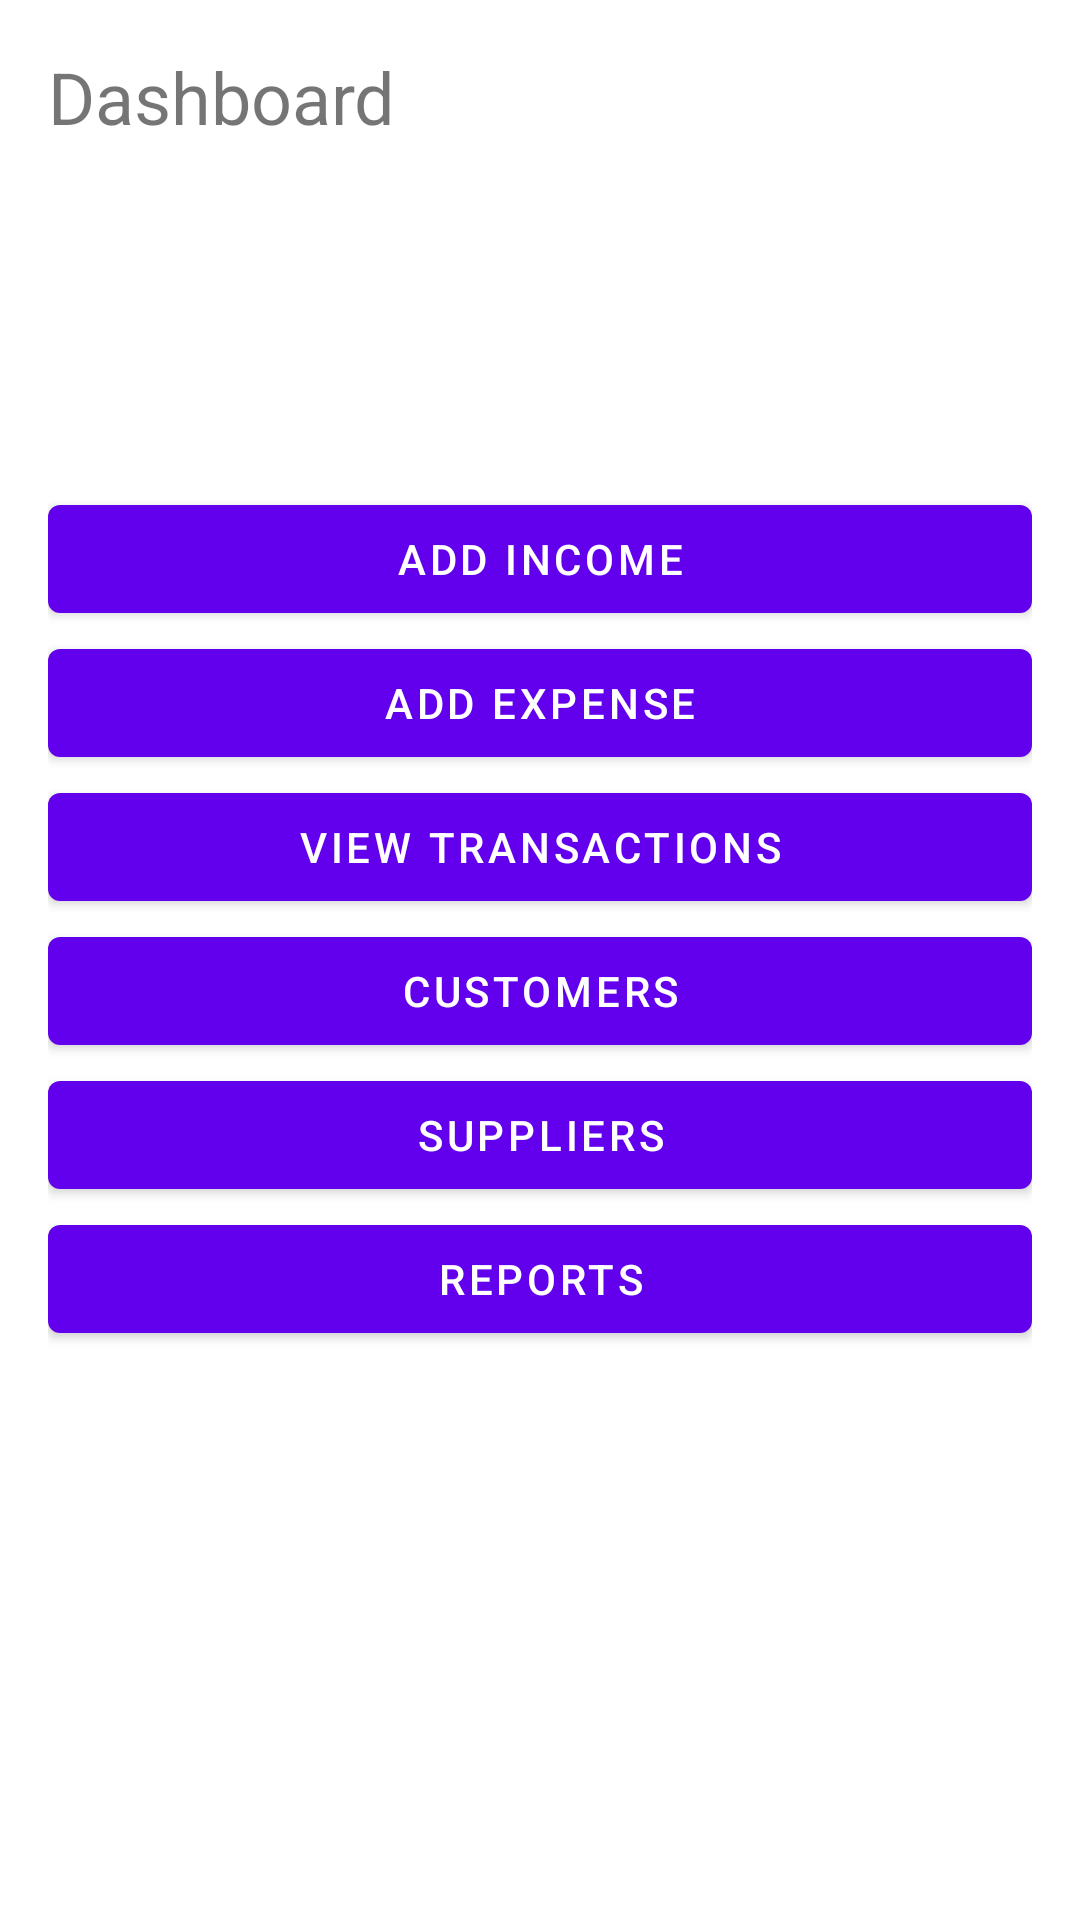

Here is an Android app screen rendered from its layout file. Give the layout XML and the strings, colors and styles it references.
<!-- AndroidManifest.xml: application theme Theme.ArcLedger -->
<!-- res/layout/activity_dashboard.xml -->
<ScrollView xmlns:android="http://schemas.android.com/apk/res/android" xmlns:app="http://schemas.android.com/apk/res-auto" android:layout_width="match_parent" android:layout_height="match_parent"><LinearLayout android:orientation="vertical" android:padding="16dp" android:layout_width="match_parent" android:layout_height="wrap_content">
<TextView android:text="Dashboard" android:textSize="24sp" android:layout_width="wrap_content" android:layout_height="wrap_content"/>
<TextView android:id="@+id/tvTotalIncome" android:textColor="@color/income_green" android:layout_width="wrap_content" android:layout_height="wrap_content"/>
<TextView android:id="@+id/tvTotalExpenses" android:textColor="@color/expense_red" android:layout_width="wrap_content" android:layout_height="wrap_content"/>
<TextView android:id="@+id/tvBalance" android:textColor="@color/balance_blue" android:layout_width="wrap_content" android:layout_height="wrap_content"/>
<TextView android:id="@+id/tvTodayIncome" android:layout_width="wrap_content" android:layout_height="wrap_content"/>
<TextView android:id="@+id/tvTodayExpenses" android:layout_width="wrap_content" android:layout_height="wrap_content"/>
<TextView android:id="@+id/tvTotalTransactions" android:layout_width="wrap_content" android:layout_height="wrap_content"/>
<com.google.android.material.button.MaterialButton android:id="@+id/btnAddIncome" android:text="Add Income" android:layout_width="match_parent" android:layout_height="wrap_content"/>
<com.google.android.material.button.MaterialButton android:id="@+id/btnAddExpense" android:text="Add Expense" android:layout_width="match_parent" android:layout_height="wrap_content"/>
<com.google.android.material.button.MaterialButton android:id="@+id/btnTransactions" android:text="View Transactions" android:layout_width="match_parent" android:layout_height="wrap_content"/>
<com.google.android.material.button.MaterialButton android:id="@+id/btnCustomers" android:text="Customers" android:layout_width="match_parent" android:layout_height="wrap_content"/>
<com.google.android.material.button.MaterialButton android:id="@+id/btnSuppliers" android:text="Suppliers" android:layout_width="match_parent" android:layout_height="wrap_content"/>
<com.google.android.material.button.MaterialButton android:id="@+id/btnReports" android:text="Reports" android:layout_width="match_parent" android:layout_height="wrap_content"/>
</LinearLayout></ScrollView>
<!-- resources referenced by this layout -->
<resources>
  <color name="expense_red">#DC2626</color>
  <color name="income_green">#16A34A</color>
  <style name="Theme.ArcLedger" parent="Theme.MaterialComponents.DayNight.NoActionBar" />
</resources>
